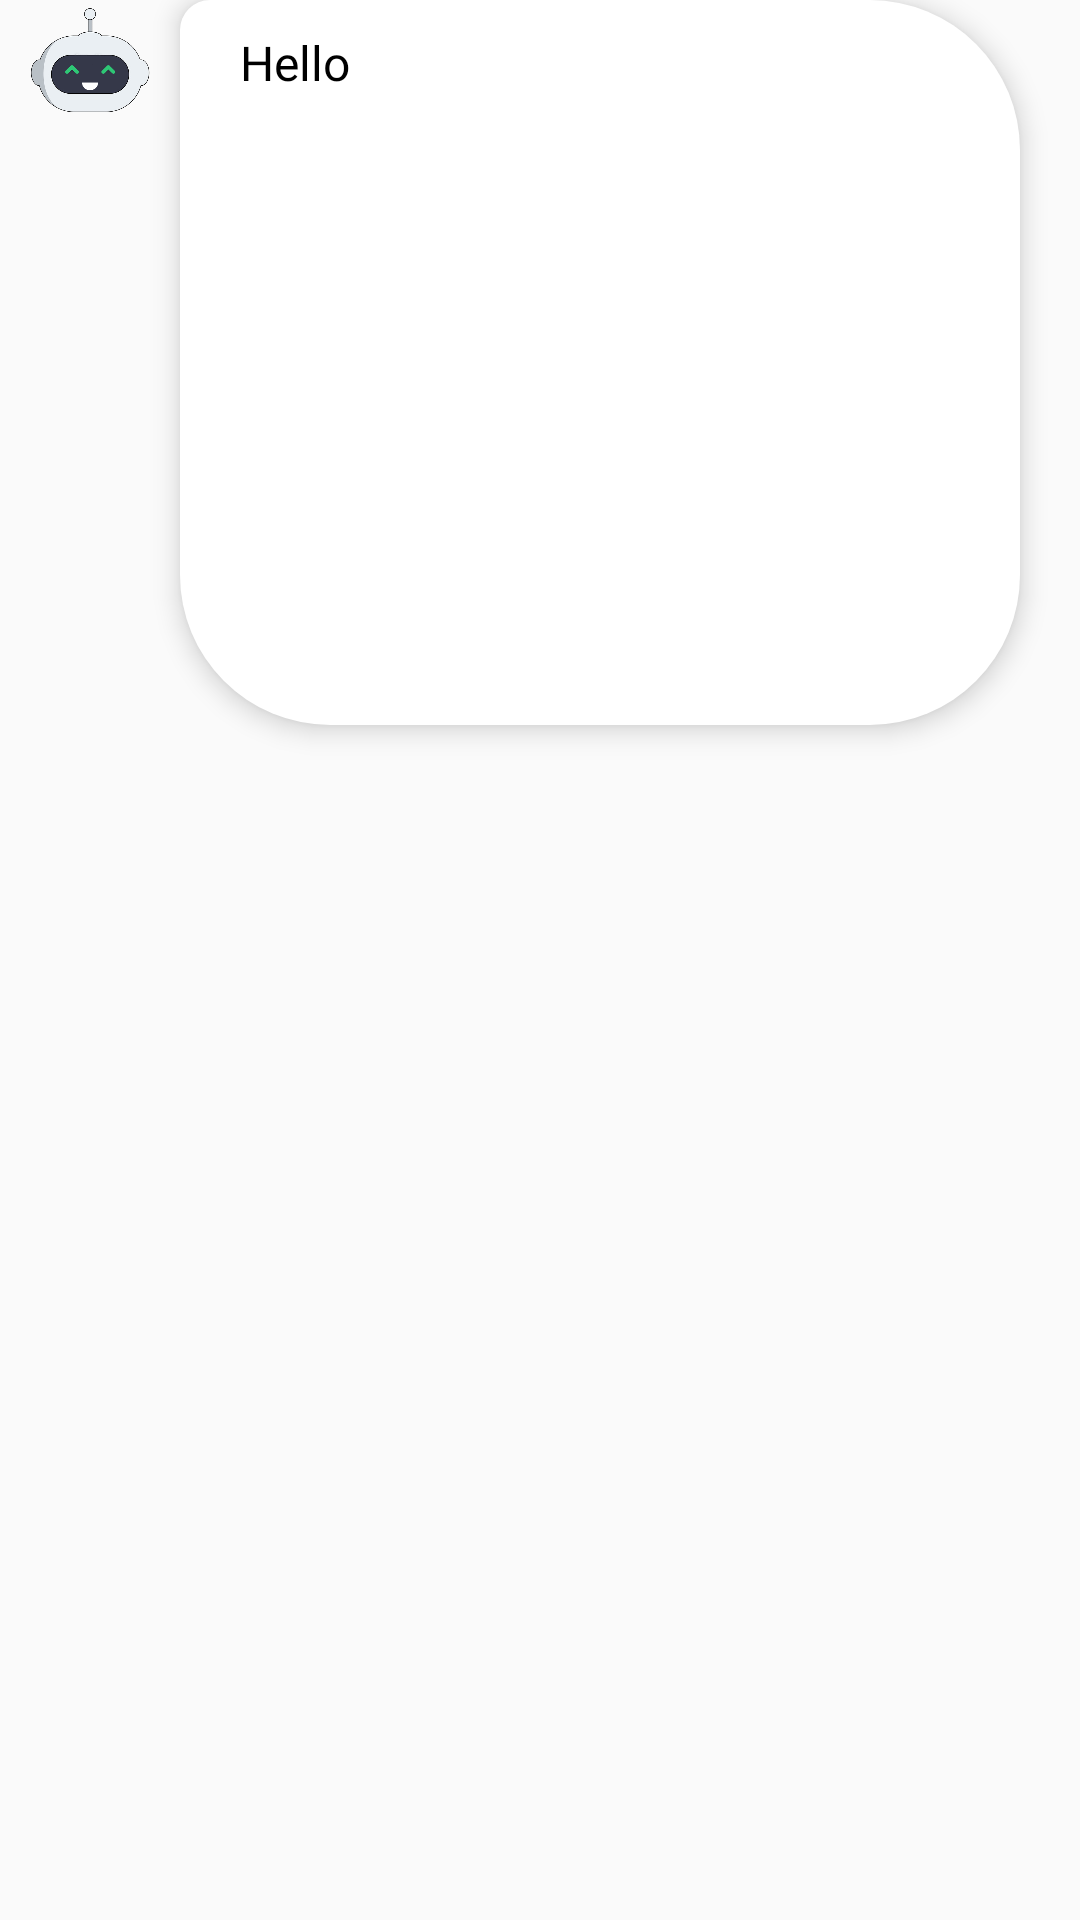

The Android layout XML behind this screen, and the referenced resources:
<!-- AndroidManifest.xml: application theme DefaultTheme -->
<!-- res/layout/message_gif_chatbot.xml -->
<?xml version="1.0" encoding="utf-8"?>
<LinearLayout xmlns:android="http://schemas.android.com/apk/res/android"
    xmlns:app="http://schemas.android.com/apk/res-auto"
    android:layout_width="match_parent"
    android:layout_height="wrap_content">


    <ImageView
        android:layout_width="40dp"
        android:layout_height="40dp"
        android:layout_marginLeft="10dp"
        android:src="@drawable/logo_image" />

    <LinearLayout
        android:layout_width="wrap_content"
        android:layout_height="wrap_content"
        android:background="@drawable/bubble_message_chatbot"
        android:layout_gravity="left"
        android:gravity="left"
        android:layout_marginLeft="10dp"
        android:layout_marginTop="20dp"
        android:layout_marginRight="20dp"
        android:layout_marginBottom="10dp"
        android:elevation="5dp"
        android:orientation="vertical">
        <TextView
            android:id="@+id/text"
            android:layout_width="wrap_content"
            android:layout_height="wrap_content"
            android:fontFamily="@font/pt_sans_web_bold"
            android:paddingLeft="20dp"
            android:paddingTop="10dp"
            android:paddingRight="20dp"
            android:paddingBottom="10dp"
            android:text="Hello"
            android:linksClickable="true"
            android:autoLink="all"
            android:textAppearance="@style/TextAppearance.AppCompat.Body1"
            android:textColor="?attr/textColor"
            android:textSize="16sp" />

        <ImageView
            android:paddingLeft="15dp"
            android:id="@+id/message_gif"
            android:minWidth="300dp"
            android:minHeight="200dp"
            android:layout_width="wrap_content"
            android:layout_height="wrap_content" />
    </LinearLayout>




</LinearLayout>
<!-- resources referenced by this layout -->
<resources>
  <!-- drawable bubble_message_chatbot (drawable) -->
  <?xml version="1.0" encoding="utf-8"?>
  <shape xmlns:android="http://schemas.android.com/apk/res/android"
      android:shape="rectangle" >
      
  
      
      <solid
          android:color="?attr/robot_message_background" >
      </solid>
  
      
      <corners
          android:topLeftRadius="10dp"
          android:radius="50dp">
      </corners>
  
  
  </shape>
  <color name="editText_background_DefaultTheme">#FFFFFF</color>
  <color name="black">#1B1B1B</color>
  <color name="editTextHintColor_DefaultTheme">#527DA3</color>
  <color name="human_message_color_DefaultTheme">#E2F4FF</color>
  <color name="robot_message_color_DefaultTheme">#FFFFFF</color>
  <color name="send_icon_color_DefaultTheme">#FFFFFF</color>
  <color name="chat_background_DefaultTheme">#8ABAE2</color>
  <color name="send_button_background_DefaultTheme">#527DA3</color>
  <color name="toolbar_color_DefaultTheme">#527DA3</color>
  <color name="guide_icon_color_DefaultTheme">#FFFFFF</color>
  <color name="setting_icon_color_DefaultTheme">#FFFFFF</color>
  <color name="main_text_color_DefaultTheme">#FFFFFF</color>
  <color name="back_icon_color_DefaultTheme">#FFFFFF</color>
  <style name="MyAlertDialogStyle" parent="Theme.AppCompat.Light.Dialog.Alert">
          <item name="android:background">@color/whiteLight</item>
          <item name="buttonBarPositiveButtonStyle">@style/MyAlertDialogButtonStyle</item>
          <item name="buttonBarNegativeButtonStyle">@style/MyAlertDialogButtonStyle</item>
          <item name="buttonBarNeutralButtonStyle">@style/MyAlertDialogButtonStyle</item>
      </style>
  <color name="appearance_fragment_background_DefaultTheme">#8ABAE2</color>
  <color name="about_fragment_background_DefaultTheme">#8ABAE2</color>
  <color name="setting_activity_background_color_DefaultTheme">#8ABAE2</color>
  <dimen name="message_text_size">12sp</dimen>
  <color name="whiteLight">#FFFFFF</color>
  <style name="MyAlertDialogButtonStyle" parent="@style/Widget.AppCompat.Button.ButtonBar.AlertDialog">
          <item name="android:textColor">@color/colorAccent</item>
          <item name="android:textSize">@dimen/text_size_medium</item>
      </style>
  <color name="colorAccent">#5F6FEE</color>
</resources>
